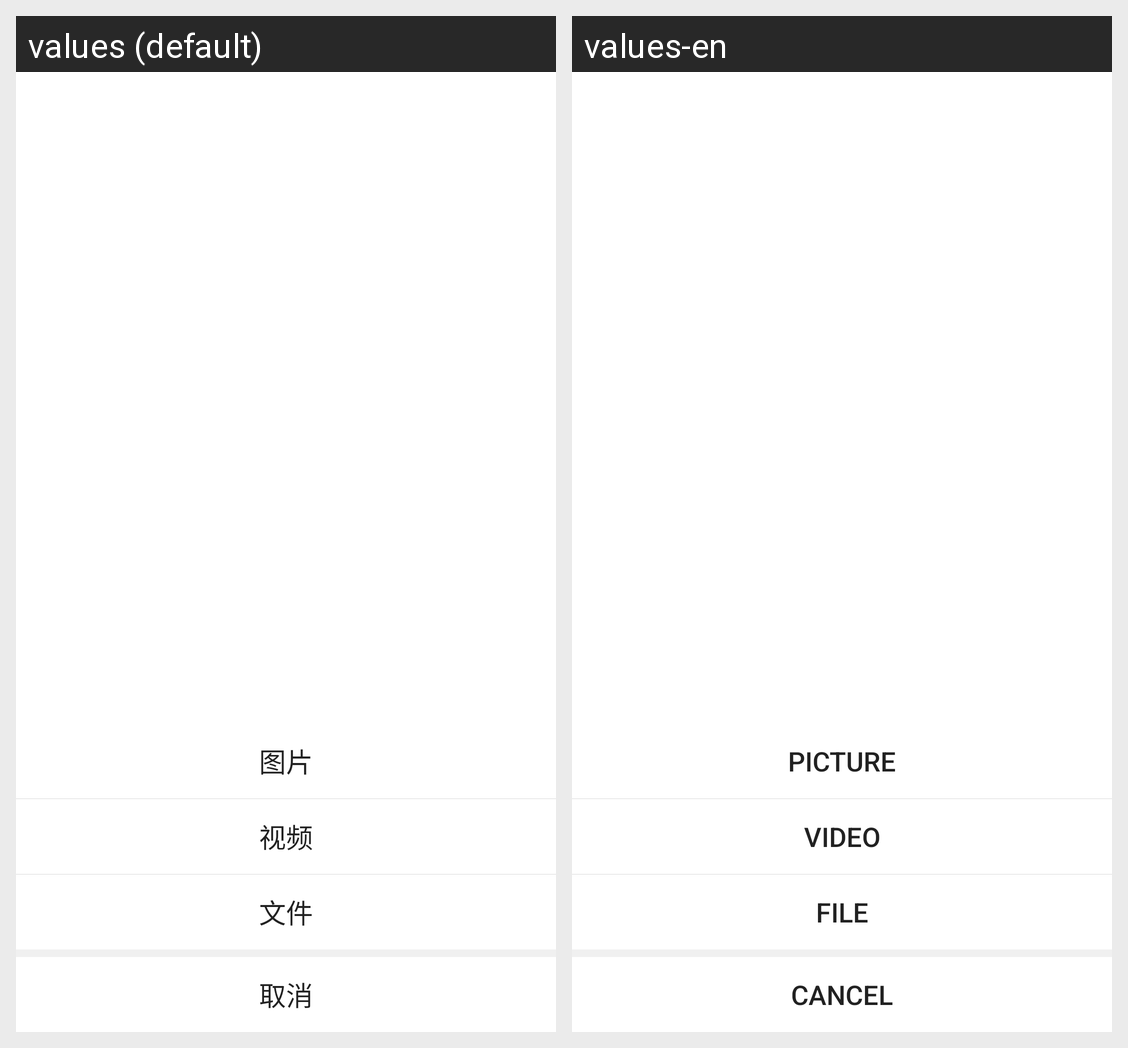

The same Android screen rendered under two of its app's locales, left to right. List the strings drawn on it with the default value and each locale's translation.
Android screen res/layout/sobot_reply_select_file_pop.xml rendered under 2 locales, left to right: values (default), values-en. Device: Nexus 5 (rendered at 1080×1920; each locale shown at half size, 540×960, under a caption strip naming it); theme Theme.MaterialComponents.DayNight.NoActionBar.
Strings drawn on this screen, with the default value and each locale's value (text and hints the layout hard-codes, and strings that could not be matched under every locale, appear in the picture but are not listed):

sobot_reply_pic
  values: 图片
  values-en: PICTURE

sobot_reply_video
  values: 视频
  values-en: VIDEO

sobot_reply_file
  values: 文件
  values-en: FILE

sobot_btn_cancle
  values: 取消
  values-en: Cancel
